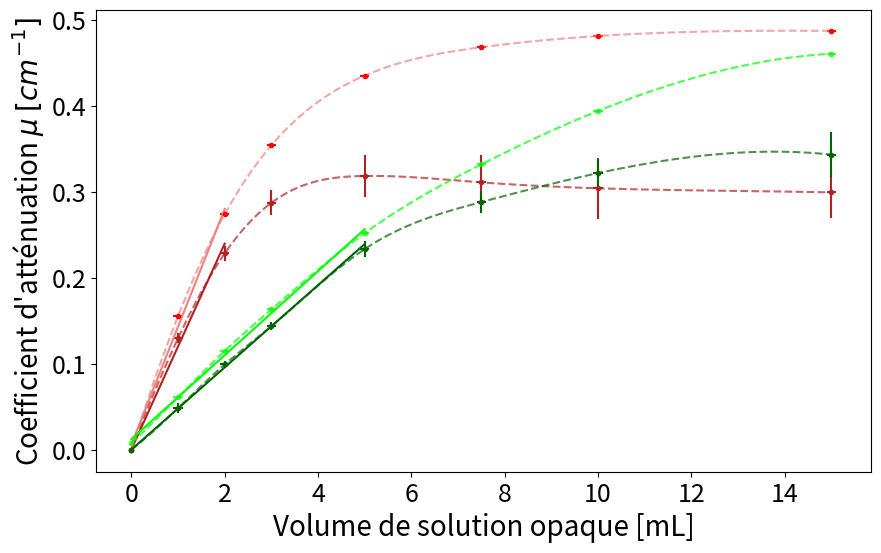

The matplotlib source for this figure: (Note: this script raises an exception after producing the figure.)
import matplotlib.pyplot as plt
from scipy.optimize import curve_fit
import numpy as np
from scipy.interpolate import make_interp_spline, BSpline

MuMoy3DRouge = np.array([0.0005, 0.1299, 0.2285, 0.2873, 0.3184, 0.3110, 0.3041, 0.2993])
DevStandMu3DRouge = np.array([0.0006, 0.0028, 0.0043, 0.0073, 0.0123, 0.016, 0.0176, 0.015])
Mu2DRouge = [0.000257, 0.1555, 0.274, 0.354, 0.435, 0.468, 0.481, 0.487]
VolSolutionOpaqueRouge = np.array([0, 1, 2, 3, 5, 7.5, 10, 15])
ErrVolRouge = [0, 0.1, 0.1, 0.1, 0.1, 0.1, 0.1, 0.1]

MuMoy3DVert = [0.0004, 0.0486, 0.0994, 0.1439, 0.2335, 0.2881, 0.3217, 0.3432]
DevStandMu3DVert = [0.0006, 0.0028, 0.0023, 0.0022, 0.0046, 0.0062, 0.008, 0.0129]
Mu2DVert = [0.008, 0.0613, 0.1151, 0.1634, 0.252, 0.3319, 0.3939, 0.4604]
VolSolutionOpaqueVert = [0, 1, 2, 3, 5, 7.5, 10, 15]
ErrVolVert = [0, 0.1, 0.1, 0.1, 0.1, 0.1, 0.1, 0.1]

VolNew = np.linspace(0, 15, 100)
MuNew = np.linspace(0, 0.4, 100)

# def polynôme(x, a, b, c, d, e, f, g, h):
#     return h*x**7 + g*x**6 + f*x**5 + e*x**4 + a*x**3 + b*x**2 + c*x + d

def polynôme(x, a, b):
    return np.multiply(a,x) + b

popt3DRouge, pcov3DRouge = curve_fit(polynôme, VolSolutionOpaqueRouge[0:3], MuMoy3DRouge[0:3], sigma=[i*2 for i in DevStandMu3DRouge[0:3]])
popt2DRouge, pcov2DRouge = curve_fit(polynôme, VolSolutionOpaqueRouge[0:3], Mu2DRouge[0:3])
popt3DVert, pcov3DVert = curve_fit(polynôme, VolSolutionOpaqueVert[0:5], MuMoy3DVert[0:5], sigma=[i*2 for i in DevStandMu3DVert[0:5]])
popt2DVert, pcov2DVert = curve_fit(polynôme, VolSolutionOpaqueVert[0:5], Mu2DVert[0:5])

splRed3D = make_interp_spline(VolSolutionOpaqueRouge, MuMoy3DRouge, k=3)
Red3D_smooth = splRed3D(VolNew)
splRed2D = make_interp_spline(VolSolutionOpaqueRouge, Mu2DRouge, k=3)
Red2D_smooth = splRed2D(VolNew)

splVert3D = make_interp_spline(VolSolutionOpaqueVert, MuMoy3DVert, k=3)
Vert3D_smooth = splVert3D(VolNew)
splVert2D = make_interp_spline(VolSolutionOpaqueVert, Mu2DVert, k=3)
Vert2D_smooth = splVert2D(VolNew)

plt.errorbar(VolSolutionOpaqueRouge, MuMoy3DRouge, fmt='.', color='firebrick', xerr=ErrVolRouge, yerr=np.array([i*2 for i in DevStandMu3DRouge]))
plt.errorbar(VolSolutionOpaqueRouge, Mu2DRouge, fmt='.', color='red', xerr=ErrVolRouge)
plt.plot(VolSolutionOpaqueRouge[0:3], polynôme(VolSolutionOpaqueRouge[0:3], *popt3DRouge), label='$\mu_{{3DRouge}} = ax +b$'.format(*popt3DRouge), color='firebrick')
plt.plot(VolSolutionOpaqueRouge[0:3], polynôme(VolSolutionOpaqueRouge[0:3], *popt2DRouge), label='$\mu_{{2DRouge}} = ax +b$'.format(*popt2DRouge), color='lightcoral')
plt.plot(VolNew, Red3D_smooth, color='firebrick', linestyle='--', alpha=0.7)
plt.plot(VolNew, Red2D_smooth, color='lightcoral', linestyle='--', alpha=0.7)

plt.errorbar(VolSolutionOpaqueVert, MuMoy3DVert, fmt='.', color='darkgreen', xerr=ErrVolVert, yerr=np.array([i*2 for i in DevStandMu3DVert]))
plt.errorbar(VolSolutionOpaqueVert, Mu2DVert, fmt='.', color='lime', alpha=0.7, xerr=ErrVolVert)
plt.plot(VolSolutionOpaqueVert[0:5], polynôme(VolSolutionOpaqueVert[0:5], *popt3DVert), label='$\mu_{{3DVert}} = ax +b$'.format(*popt3DVert), color='darkgreen')
plt.plot(VolSolutionOpaqueVert[0:5], polynôme(VolSolutionOpaqueVert[0:5], *popt2DVert), label='$\mu_{{2DVert}} = ax +b$'.format(*popt2DVert), color='lime')
plt.plot(VolNew, Vert3D_smooth, color='darkgreen', linestyle='--', alpha=0.7)
plt.plot(VolNew, Vert2D_smooth, color='lime', linestyle='--', alpha=0.7)

plt.xlabel('Volume de solution opaque [mL]', fontsize=20)
plt.ylabel("Coefficient d'atténuation $\mu$ $[cm^{-1}]$", fontsize=20)
# plt.legend(loc='best', fontsize=13)
plt.tick_params(labelsize=18)
plt.gcf().set_size_inches(10, 6)
plt.savefig('figures/Mu_vs_Volume', dpi=200)